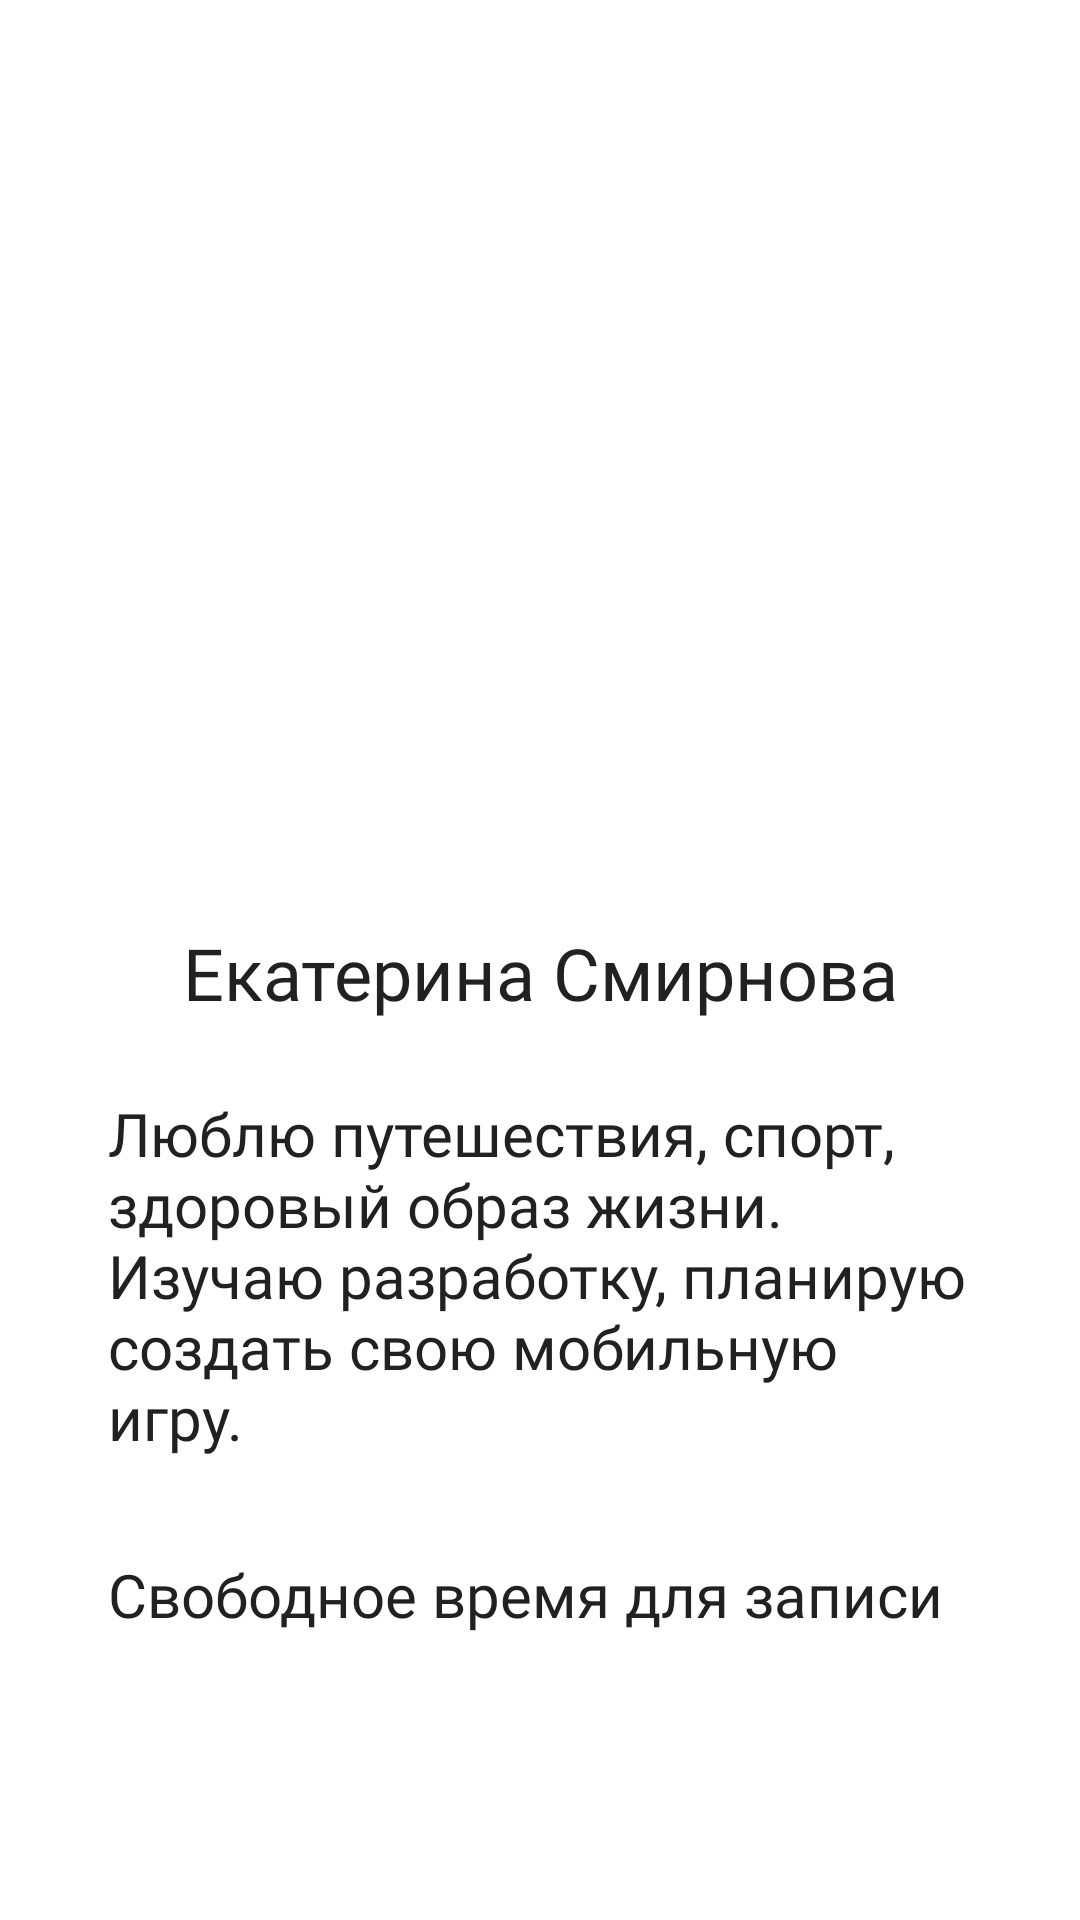

This screen was rendered from an Android layout file. Write that file and the resources it references.
<!-- AndroidManifest.xml: application theme Theme.EducationPlatform -->
<!-- res/layout/fragment_curator_profile.xml -->
<?xml version="1.0" encoding="utf-8"?>
<androidx.core.widget.NestedScrollView xmlns:android="http://schemas.android.com/apk/res/android"
    xmlns:app="http://schemas.android.com/apk/res-auto"
    xmlns:tools="http://schemas.android.com/tools"
    android:layout_width="match_parent"
    android:layout_height="match_parent"
    tools:context=".fragment.CuratorProfileFragment">

    <LinearLayout
        android:layout_width="match_parent"
        android:layout_height="wrap_content"
        android:orientation="vertical">

        <com.google.android.material.imageview.ShapeableImageView
            android:id="@+id/curator_photo"
            android:layout_width="180dp"
            android:layout_height="180dp"
            android:layout_marginTop="72dp"
            android:layout_marginBottom="56dp"
            android:layout_gravity="center"
            android:scaleType="centerCrop"
            app:shapeAppearance="@style/rounded_corner"
            tools:src="@drawable/curator_3" />

        <TextView
            android:id="@+id/curator_name"
            android:layout_width="match_parent"
            android:layout_height="wrap_content"
            android:layout_marginHorizontal="48dp"
            android:layout_marginBottom="24dp"
            android:fontFamily="@font/montserrat_bold"
            android:text="@string/profile_name_example"
            android:textAlignment="center"
            android:textColor="#FF212121"
            android:textSize="24sp" />

        <TextView
            android:id="@+id/curator_info"
            android:layout_width="match_parent"
            android:layout_height="wrap_content"
            android:layout_marginHorizontal="36dp"
            android:fontFamily="@font/montserrat_regular"
            android:text="@string/profile_info_example"
            android:textColor="#FF212121"
            android:textSize="20sp" />

        <TextView
            android:layout_width="match_parent"
            android:layout_height="wrap_content"
            android:fontFamily="@font/montserrat_bold"
            android:paddingHorizontal="36dp"
            android:paddingTop="32dp"
            android:text="Свободное время для записи"
            android:textColor="#FF212121"
            android:textSize="20sp" />

        <androidx.recyclerview.widget.RecyclerView
            android:id="@+id/time_recycler"
            android:layout_width="wrap_content"
            android:layout_marginHorizontal="18dp"
            android:layout_marginTop="8dp"
            android:layout_gravity="center"
            android:layout_height="match_parent"
            android:nestedScrollingEnabled="false"
            app:layoutManager="androidx.recyclerview.widget.GridLayoutManager"
            app:spanCount="2"
            tools:listitem="@layout/time_item"/>

    </LinearLayout>

</androidx.core.widget.NestedScrollView>
<!-- res/layout/time_item.xml (included above) -->
<?xml version="1.0" encoding="utf-8"?>
<TextView xmlns:android="http://schemas.android.com/apk/res/android"
    xmlns:tools="http://schemas.android.com/tools"
    android:id="@+id/free_time"
    android:layout_width="140dp"
    android:layout_height="80dp"
    android:fontFamily="@font/montserrat_bold"
    android:textColor="#212121"
    android:layout_margin="12dp"
    android:textSize="20dp"
    android:gravity="center"

    android:background="@drawable/bg_time_item"
    tools:text="@tools:sample/date/hhmm">

</TextView>
<!-- resources referenced by this layout -->
<resources>
  <!-- drawable bg_time_item (drawable) -->
  <?xml version="1.0" encoding="utf-8"?>
  <shape xmlns:android="http://schemas.android.com/apk/res/android"
      android:shape="rectangle">
      <solid android:color="#FF77EB97" />
      <corners android:radius="36dp" />
  </shape>
  <!-- drawable curator_3: webp bitmap (drawable, 33844 bytes) -->
  <string name="profile_info_example">Люблю путешествия, спорт, здоровый образ жизни. Изучаю разработку, планирую создать свою мобильную игру.</string>
  <string name="profile_name_example">Екатерина Смирнова</string>
  <style name="rounded_corner">
          <item name="cornerSize">48dp</item>
      </style>
  <style name="Theme.EducationPlatform" parent="Theme.MaterialComponents.DayNight.NoActionBar">
          
          <item name="colorPrimary">@color/purple_500</item>
          <item name="colorPrimaryVariant">@color/purple_700</item>
          <item name="colorOnPrimary">@color/white</item>
          
          <item name="colorSecondary">@color/teal_200</item>
          <item name="colorSecondaryVariant">@color/teal_700</item>
          <item name="colorOnSecondary">@color/black</item>
          
          <item name="android:statusBarColor" tools:targetApi="l">?attr/colorPrimaryVariant</item>
          
      </style>
  <color name="purple_500">#FF6200EE</color>
  <color name="purple_700">#FF3700B3</color>
  <color name="white">#FFFFFFFF</color>
  <color name="teal_200">#FF03DAC5</color>
  <color name="teal_700">#FF018786</color>
  <color name="black">#FF000000</color>
</resources>
